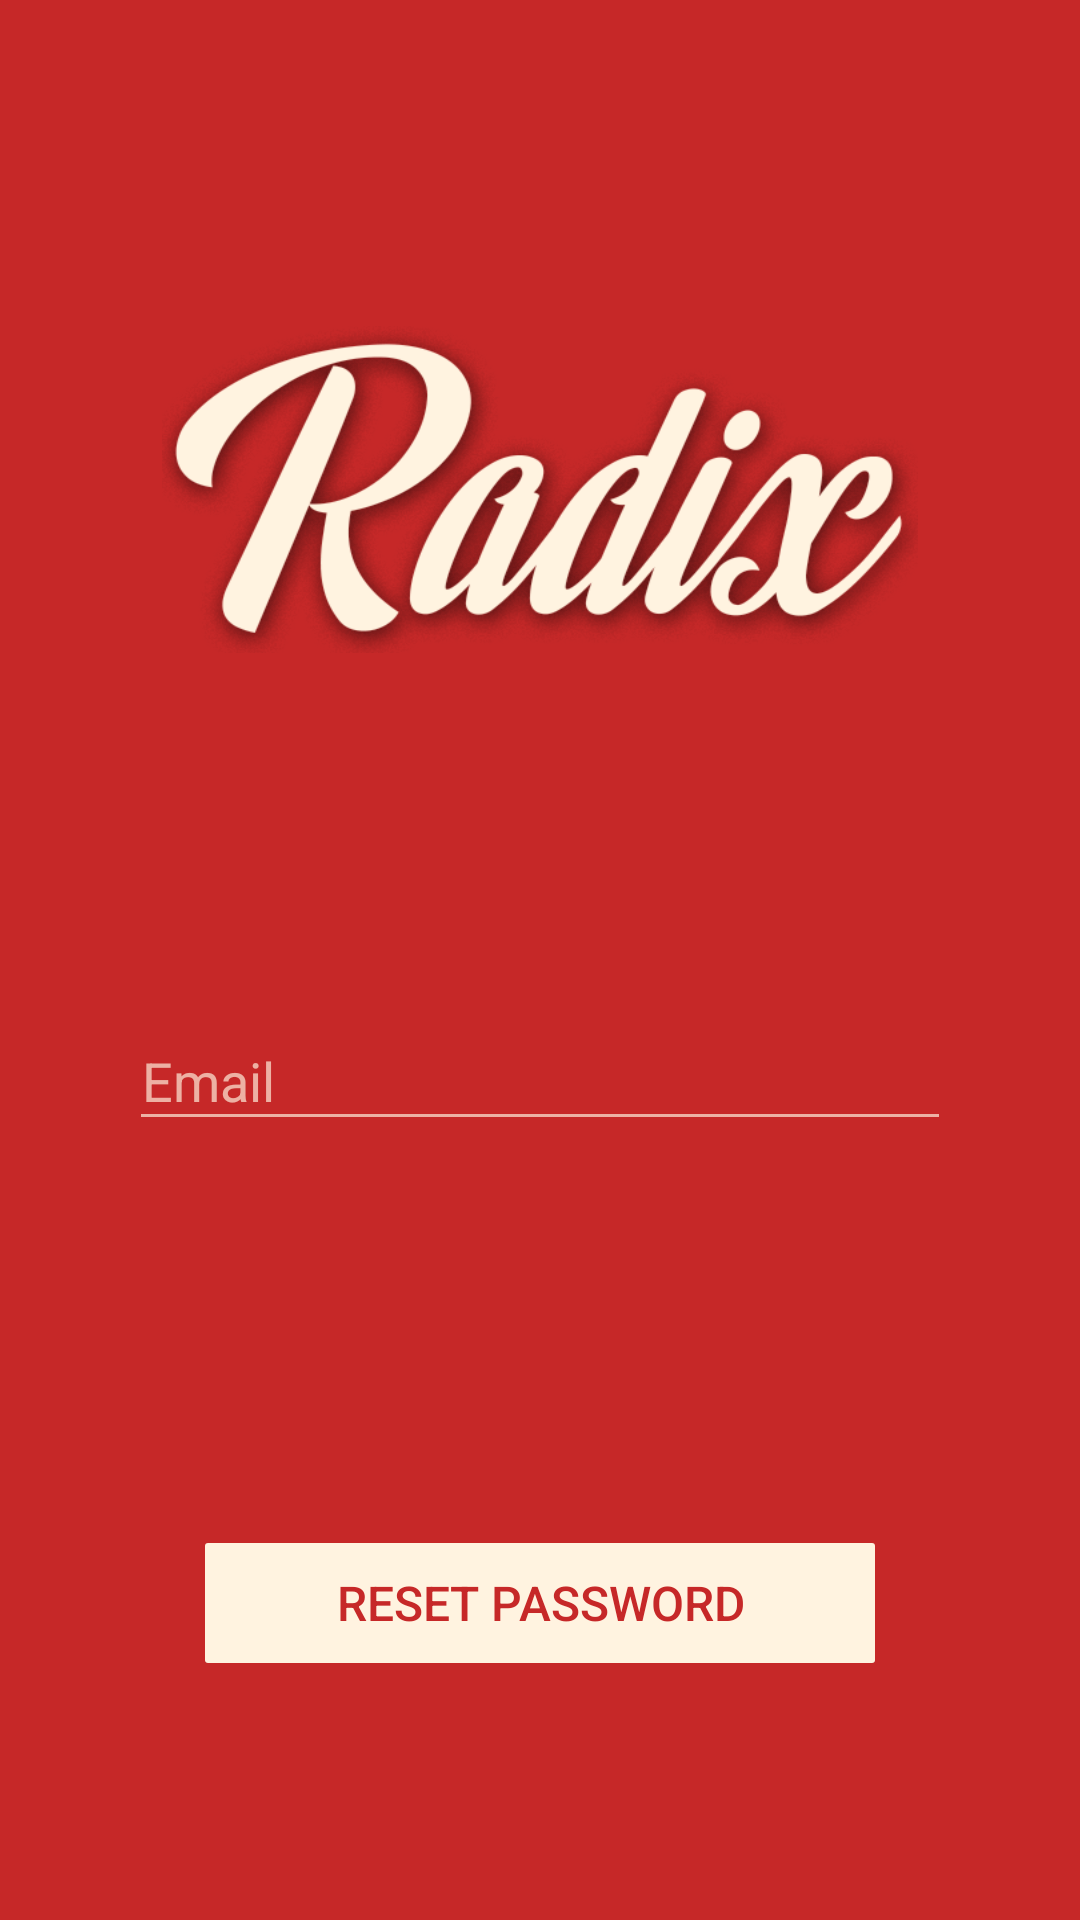

Produce the Android XML layout that renders to this screen, including the resource entries it uses.
<!-- AndroidManifest.xml: application theme AppTheme -->
<!-- res/layout/activity_forgot_pass.xml -->
<?xml version="1.0" encoding="utf-8"?>
<android.support.constraint.ConstraintLayout xmlns:android="http://schemas.android.com/apk/res/android"
    xmlns:app="http://schemas.android.com/apk/res-auto"
    xmlns:tools="http://schemas.android.com/tools"
    android:layout_width="match_parent"
    android:layout_height="match_parent"
    tools:context="com.angelova.w510.radixapp.LoginActivity"
    android:background="@color/login_primary_color"
    android:focusable="false"
    android:focusableInTouchMode="true"
    android:fitsSystemWindows="true">

    <android.support.constraint.Guideline
        android:layout_width="1dp"
        android:layout_height="1dp"
        android:orientation="horizontal"
        app:layout_constraintGuide_percent="0.17"
        android:id="@+id/top_guideline"/>

    <android.support.constraint.Guideline
        android:layout_width="1dp"
        android:layout_height="1dp"
        android:orientation="horizontal"
        app:layout_constraintGuide_percent="0.34"
        android:id="@+id/bottom_logo_guideline"/>

    <android.support.constraint.Guideline
        android:layout_width="1dp"
        android:layout_height="1dp"
        android:orientation="vertical"
        app:layout_constraintGuide_percent="0.15"
        android:id="@+id/left_logo_guideline"/>

    <android.support.constraint.Guideline
        android:layout_width="1dp"
        android:layout_height="1dp"
        android:orientation="vertical"
        app:layout_constraintGuide_percent="0.85"
        android:id="@+id/right_logo_guideline"/>

    <ImageView
        android:layout_width="0dp"
        android:layout_height="0dp"
        app:layout_constraintTop_toBottomOf="@id/top_guideline"
        app:layout_constraintBottom_toBottomOf="@id/bottom_logo_guideline"
        app:layout_constraintLeft_toLeftOf="@id/left_logo_guideline"
        app:layout_constraintRight_toRightOf="@id/right_logo_guideline"
        android:background="@drawable/logo_mobile"/>

    <android.support.constraint.Guideline
        android:layout_width="1dp"
        android:layout_height="1dp"
        android:orientation="horizontal"
        app:layout_constraintGuide_percent="0.6"
        android:id="@+id/email_guideline"/>

    <android.support.constraint.Guideline
        android:layout_width="1dp"
        android:layout_height="1dp"
        android:orientation="horizontal"
        app:layout_constraintGuide_percent="0.51"
        android:id="@+id/top_email_guideline"/>

    <android.support.constraint.Guideline
        android:layout_width="1dp"
        android:layout_height="1dp"
        android:orientation="vertical"
        app:layout_constraintGuide_percent="0.13"
        android:id="@+id/left_guideline"/>

    <android.support.constraint.Guideline
        android:layout_width="1dp"
        android:layout_height="1dp"
        android:orientation="vertical"
        app:layout_constraintGuide_percent="0.87"
        android:id="@+id/right_guideline"/>

    <android.support.design.widget.TextInputLayout
        android:id="@+id/input_layout_email"
        android:layout_width="0dp"
        android:layout_height="wrap_content"
        app:layout_constraintTop_toBottomOf="@id/top_email_guideline"
        app:layout_constraintLeft_toRightOf="@id/left_guideline"
        app:layout_constraintRight_toLeftOf="@id/right_guideline"
        android:textColorHint="@color/login_secondary_color_transparent"
        app:hintTextAppearance="@style/TextAppearance.App.TextInputLayoutWhiteBig"
        android:paddingLeft="-4dp"
        android:paddingRight="-4dp"
        android:focusable="false"
        android:focusableInTouchMode="true"
        android:hint="@string/forgot_pass_email_hint">

        <EditText
            android:id="@+id/email_input"
            android:layout_width="match_parent"
            android:layout_height="wrap_content"
            android:textColor="@color/login_secondary_color"
            android:theme="@style/EditTextTheme"
            android:focusableInTouchMode="true"
            android:inputType="textEmailAddress" />

    </android.support.design.widget.TextInputLayout>

    <android.support.constraint.Guideline
        android:layout_width="1dp"
        android:layout_height="1dp"
        android:orientation="horizontal"
        app:layout_constraintGuide_percent="0.8"
        android:id="@+id/top_btn_guideline"/>

    <android.support.constraint.Guideline
        android:layout_width="1dp"
        android:layout_height="1dp"
        android:orientation="horizontal"
        app:layout_constraintGuide_percent="0.87"
        android:id="@+id/bottom_btn_guideline"/>

    <android.support.constraint.Guideline
        android:layout_width="1dp"
        android:layout_height="1dp"
        android:orientation="vertical"
        app:layout_constraintGuide_percent="0.19"
        android:id="@+id/left_btn_guideline"/>

    <android.support.constraint.Guideline
        android:layout_width="1dp"
        android:layout_height="1dp"
        android:orientation="vertical"
        app:layout_constraintGuide_percent="0.81"
        android:id="@+id/right_btn_guideline"/>

    <LinearLayout
        android:layout_width="0dp"
        android:layout_height="40dp"
        app:layout_constraintLeft_toLeftOf="@id/left_btn_guideline"
        app:layout_constraintRight_toRightOf="@id/right_btn_guideline"
        app:layout_constraintTop_toTopOf="@id/top_btn_guideline"
        app:layout_constraintBottom_toTopOf="@id/bottom_btn_guideline"
        android:orientation="horizontal"
        android:gravity="center"
        android:id="@+id/forgot_pass_btn_layout">

        <Button
            android:layout_width="match_parent"
            android:layout_height="match_parent"
            android:layout_gravity="center"
            android:background="@drawable/light_button_selector"
            android:text="@string/forgot_pass_btn_title"
            android:textAllCaps="true"
            android:textColor="@drawable/lite_button_text_color"
            android:textSize="16sp"
            android:id="@+id/forgot_pass_btn"/>

        <ProgressBar
            android:layout_width="wrap_content"
            android:layout_height="wrap_content"
            android:id="@+id/forgot_pass_btn_loader"
            android:visibility="gone"
            android:layout_gravity="center"/>
    </LinearLayout>

</android.support.constraint.ConstraintLayout>
<!-- resources referenced by this layout -->
<resources>
  <color name="login_primary_color">#c62828</color>
  <color name="login_secondary_color">#fff3e0</color>
  <color name="login_secondary_color_transparent">#adfff3e0</color>
  <!-- drawable light_button_selector (drawable) -->
  <?xml version="1.0" encoding="utf-8"?>
  <selector xmlns:android="http://schemas.android.com/apk/res/android">
      <item android:state_pressed="true"
          android:drawable="@drawable/pressed_white_button"/> 
      <item android:state_focused="true"
          android:drawable="@drawable/pressed_white_button" /> 
      <item android:drawable="@drawable/white_button"/> 
  </selector>
  <!-- drawable lite_button_text_color (drawable) -->
  <?xml version="1.0" encoding="utf-8"?>
  <selector xmlns:android="http://schemas.android.com/apk/res/android">
  
      
      <item android:state_focused="true"
          android:state_pressed="false"
          android:color="@color/login_primary_color" />
  
      
      <item android:state_focused="true"
          android:state_pressed="true"
          android:color="@color/login_secondary_color" />
  
      
      <item android:state_focused="false"
          android:state_pressed="true"
          android:color="@color/login_secondary_color" />
  
      
      <item android:color="@color/login_primary_color" />
  
  </selector>
  <!-- drawable logo_mobile: png bitmap (drawable-hdpi, 55489 bytes) -->
  <string name="forgot_pass_btn_title">Reset password</string>
  <string name="forgot_pass_email_hint">Email</string>
  <style name="EditTextTheme">
          
          <item name="colorControlNormal">@color/login_secondary_color_transparent</item>
      </style>
  <style name="TextAppearance.App.TextInputLayoutWhiteBig" parent="@android:style/TextAppearance">
          <item name="android:textColor">@color/login_secondary_color_transparent</item>
          <item name="android:textSize">14sp</item>
      </style>
  <style name="AppTheme" parent="Theme.AppCompat.Light.NoActionBar">
          
          <item name="colorPrimary">@color/colorPrimary</item>
          <item name="colorPrimaryDark">@color/colorPrimaryDark</item>
          <item name="colorAccent">@color/colorAccent</item>
          <item name="android:windowBackground">@color/colorPrimary</item>
          <item name="android:actionButtonStyle">@style/CustomActionButtonStyle</item>
          <item name="actionButtonStyle">@style/CustomActionButtonStyle</item>
      </style>
  <!-- drawable pressed_white_button (drawable) -->
  <?xml version="1.0" encoding="UTF-8"?>
  <shape xmlns:android="http://schemas.android.com/apk/res/android">
  
      <solid android:color="@color/login_primary_color"/>
  
      <corners android:bottomRightRadius="1dp"
          android:bottomLeftRadius="1dp"
          android:topLeftRadius="1dp"
          android:topRightRadius="1dp"/>
  </shape>
  <!-- drawable white_button (drawable) -->
  <?xml version="1.0" encoding="UTF-8"?>
  <shape xmlns:android="http://schemas.android.com/apk/res/android">
  
      <solid android:color="@color/login_secondary_color"/>
  
      <corners android:bottomRightRadius="1dp"
          android:bottomLeftRadius="1dp"
          android:topLeftRadius="1dp"
          android:topRightRadius="1dp"/>
  </shape>
  <color name="colorPrimary">#c62828</color>
  <color name="colorPrimaryDark">#970b0b</color>
  <color name="colorAccent">#fffbf4</color>
  <style name="CustomActionButtonStyle" parent="Widget.AppCompat.ActionButton">
          <item name="android:maxHeight">21dp</item>
          <item name="android:height">21dp</item>
          
          <item name="android:maxWidth">40dp</item>
          <item name="android:width">40dp</item>
      </style>
</resources>
